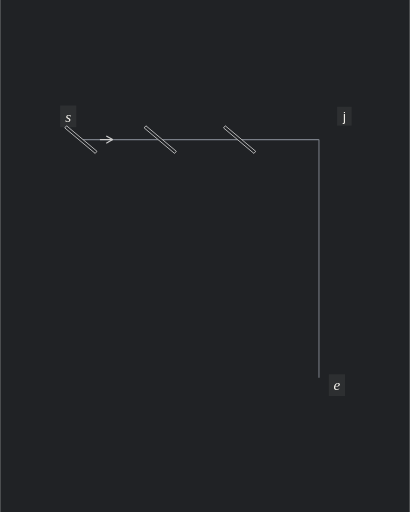
t = 0.00 s
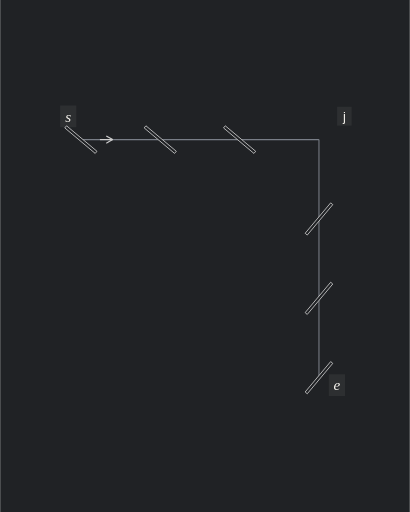
t = 1.50 s
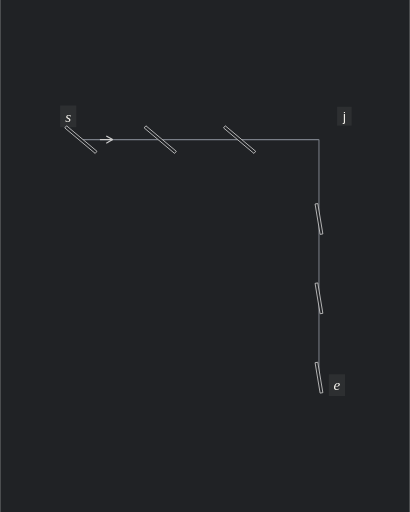
t = 3.34 s
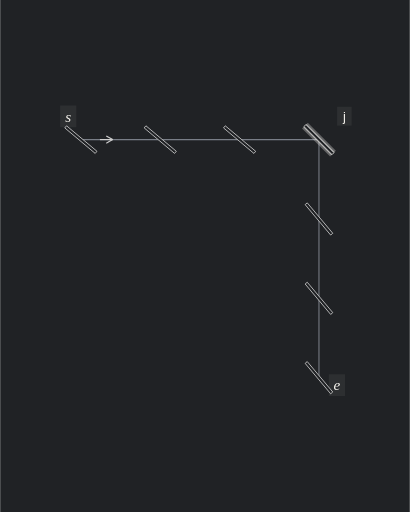
t = 5.30 s
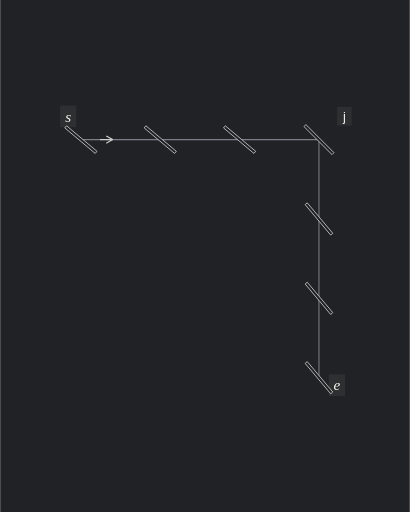
t = 6.82 s
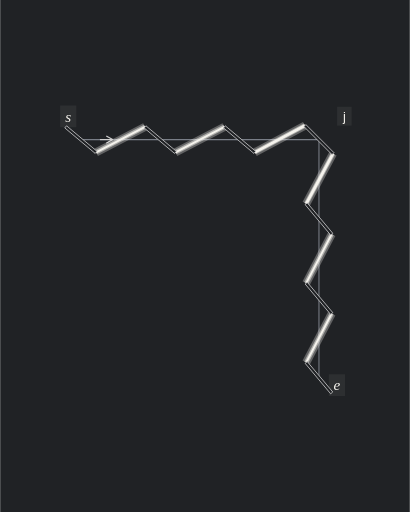
t = 7.43 s

The animated SVG that drew these frames (rendered in a browser with its animation timeline set to each time). Animation: 48 SMIL elements (animate=48); frames cover the first 7.43 s, repeats indefinitely.

<svg xmlns="http://www.w3.org/2000/svg" width="600" height="750" viewBox="0 0 600 750" role="img" aria-labelledby="title description">
<title id="title">Shared diagonal slit with mirrored lean</title><desc id="description">Animated analytic illustration of ILL-SELLIER-CORNER. 12.4 second loop.</desc>
<metadata id="animation-timing">{"frameDelays":[100,4,4,4,4,4,4,76,8,8,8,8,8,8,8,8,8,8,8,8,8,8,8,8,8,8,8,8,8,8,8,8,8,8,8,8,8,8,90,4,4,4,4,4,4,106,80,4,2,4,2,4,2,4,2,6,400,70],"durationCentiseconds":1240}</metadata>
<rect width="600" height="750" fill="#202225"/>
<g transform="translate(-91.065 72.75)">
<g transform="scale(1.55)">
<g visibility="visible">
<g stroke-dasharray="none">
<g stroke-linecap="butt">
<g stroke-width="1">
<g stroke="#797E87">
<line x1="135" y1="85" x2="360" y2="85"></line>
<line x1="360" y1="85" x2="360" y2="310"></line>
</g>
</g>
</g>
</g>
<rect x="115.32" y="52.752" width="15.36" height="20.56" fill="#2D2F31"></rect>
<text x="123" y="68" fill="#F5F3ED" font-size="14.4" font-family="Cambria" font-style="italic" font-weight="normal" text-anchor="middle">s</text>
<g stroke-dasharray="none">
<g stroke-linecap="butt">
<g stroke-width="1.1">
<g stroke="#CECECE">
<line x1="153" y1="85" x2="165" y2="85"></line>
<line x1="165" y1="85" x2="159" y2="81.5"></line>
<line x1="165" y1="85" x2="159" y2="88.5"></line>
</g>
</g>
</g>
</g>
<rect x="369.32" y="306.752" width="15.36" height="20.56" fill="#2D2F31"></rect>
<text x="377" y="322" fill="#F5F3ED" font-size="14.4" font-family="Cambria" font-style="italic" font-weight="normal" text-anchor="middle">e</text>
<rect x="377.1" y="53.96" width="13.8" height="17.8" fill="#2D2F31"></rect>
<text x="384" y="67" fill="#F5F3ED" font-size="12" font-family="Arial" font-style="normal" font-weight="normal" text-anchor="middle">j</text>
</g>
<g visibility="hidden"><animate attributeName="visibility" calcMode="discrete" dur="12.4s" repeatCount="indefinite" keyTimes="0;0.596774;0.616129;1" values="hidden;visible;hidden;hidden"/>
<g stroke="#F5F3ED">
<g fill="none">
<line x1="149.363333" y1="97.052268" x2="195.636667" y2="72.947732" stroke-width="7.741935" opacity="0.306"><animate attributeName="opacity" calcMode="discrete" dur="12.4s" repeatCount="indefinite" keyTimes="0;0.6;0.601613;0.604839;0.606452;0.609677;0.61129;0.614516;1" values="0.306;0.255;0.2295;0.1785;0.153;0.102;0.0765;0.0255;0.0255"/></line>
<line x1="149.363333" y1="97.052268" x2="195.636667" y2="72.947732" stroke-width="4.258065" opacity="0.51"><animate attributeName="opacity" calcMode="discrete" dur="12.4s" repeatCount="indefinite" keyTimes="0;0.6;0.601613;0.604839;0.606452;0.609677;0.61129;0.614516;1" values="0.51;0.425;0.3825;0.2975;0.255;0.17;0.1275;0.0425;0.0425"/></line>
</g>
</g>
</g>
<line x1="149.363333" y1="97.052268" x2="195.636667" y2="72.947732" stroke="#F5F3ED" stroke-width="1.8" stroke-linecap="butt" stroke-dasharray="none" visibility="hidden"><animate attributeName="visibility" calcMode="discrete" dur="12.4s" repeatCount="indefinite" keyTimes="0;0.596774;0.943548;1" values="hidden;visible;hidden;hidden"/></line>
<g visibility="hidden"><animate attributeName="visibility" calcMode="discrete" dur="12.4s" repeatCount="indefinite" keyTimes="0;0.596774;0.616129;1" values="hidden;visible;hidden;hidden"/>
<g stroke="#F5F3ED">
<g fill="none">
<line x1="224.363333" y1="97.052268" x2="270.636667" y2="72.947732" stroke-width="7.741935" opacity="0.306"><animate attributeName="opacity" calcMode="discrete" dur="12.4s" repeatCount="indefinite" keyTimes="0;0.6;0.601613;0.604839;0.606452;0.609677;0.61129;0.614516;1" values="0.306;0.255;0.2295;0.1785;0.153;0.102;0.0765;0.0255;0.0255"/></line>
<line x1="224.363333" y1="97.052268" x2="270.636667" y2="72.947732" stroke-width="4.258065" opacity="0.51"><animate attributeName="opacity" calcMode="discrete" dur="12.4s" repeatCount="indefinite" keyTimes="0;0.6;0.601613;0.604839;0.606452;0.609677;0.61129;0.614516;1" values="0.51;0.425;0.3825;0.2975;0.255;0.17;0.1275;0.0425;0.0425"/></line>
</g>
</g>
</g>
<line x1="224.363333" y1="97.052268" x2="270.636667" y2="72.947732" stroke="#F5F3ED" stroke-width="1.8" stroke-linecap="butt" stroke-dasharray="none" visibility="hidden"><animate attributeName="visibility" calcMode="discrete" dur="12.4s" repeatCount="indefinite" keyTimes="0;0.596774;0.943548;1" values="hidden;visible;hidden;hidden"/></line>
<g visibility="hidden"><animate attributeName="visibility" calcMode="discrete" dur="12.4s" repeatCount="indefinite" keyTimes="0;0.596774;0.616129;1" values="hidden;visible;hidden;hidden"/>
<g stroke="#F5F3ED">
<g fill="none">
<line x1="299.363333" y1="97.052268" x2="346.741748" y2="71.741748" stroke-width="7.741935" opacity="0.306"><animate attributeName="opacity" calcMode="discrete" dur="12.4s" repeatCount="indefinite" keyTimes="0;0.6;0.601613;0.604839;0.606452;0.609677;0.61129;0.614516;1" values="0.306;0.255;0.2295;0.1785;0.153;0.102;0.0765;0.0255;0.0255"/></line>
<line x1="299.363333" y1="97.052268" x2="346.741748" y2="71.741748" stroke-width="4.258065" opacity="0.51"><animate attributeName="opacity" calcMode="discrete" dur="12.4s" repeatCount="indefinite" keyTimes="0;0.6;0.601613;0.604839;0.606452;0.609677;0.61129;0.614516;1" values="0.51;0.425;0.3825;0.2975;0.255;0.17;0.1275;0.0425;0.0425"/></line>
</g>
</g>
</g>
<line x1="299.363333" y1="97.052268" x2="346.741748" y2="71.741748" stroke="#F5F3ED" stroke-width="2.6" stroke-linecap="butt" stroke-dasharray="none" visibility="hidden"><animate attributeName="visibility" calcMode="discrete" dur="12.4s" repeatCount="indefinite" keyTimes="0;0.596774;0.943548;1" values="hidden;visible;hidden;hidden"/></line>
<g visibility="hidden"><animate attributeName="visibility" calcMode="discrete" dur="12.4s" repeatCount="indefinite" keyTimes="0;0.596774;0.616129;1" values="hidden;visible;hidden;hidden"/>
<g stroke="#F5F3ED">
<g fill="none">
<line x1="373.258252" y1="98.258252" x2="347.947732" y2="145.636667" stroke-width="7.741935" opacity="0.306"><animate attributeName="opacity" calcMode="discrete" dur="12.4s" repeatCount="indefinite" keyTimes="0;0.6;0.601613;0.604839;0.606452;0.609677;0.61129;0.614516;1" values="0.306;0.255;0.2295;0.1785;0.153;0.102;0.0765;0.0255;0.0255"/></line>
<line x1="373.258252" y1="98.258252" x2="347.947732" y2="145.636667" stroke-width="4.258065" opacity="0.51"><animate attributeName="opacity" calcMode="discrete" dur="12.4s" repeatCount="indefinite" keyTimes="0;0.6;0.601613;0.604839;0.606452;0.609677;0.61129;0.614516;1" values="0.51;0.425;0.3825;0.2975;0.255;0.17;0.1275;0.0425;0.0425"/></line>
</g>
</g>
</g>
<line x1="373.258252" y1="98.258252" x2="347.947732" y2="145.636667" stroke="#F5F3ED" stroke-width="2.6" stroke-linecap="butt" stroke-dasharray="none" visibility="hidden"><animate attributeName="visibility" calcMode="discrete" dur="12.4s" repeatCount="indefinite" keyTimes="0;0.596774;0.943548;1" values="hidden;visible;hidden;hidden"/></line>
<g visibility="hidden"><animate attributeName="visibility" calcMode="discrete" dur="12.4s" repeatCount="indefinite" keyTimes="0;0.596774;0.616129;1" values="hidden;visible;hidden;hidden"/>
<g stroke="#F5F3ED">
<g fill="none">
<line x1="372.052268" y1="174.363333" x2="347.947732" y2="220.636667" stroke-width="7.741935" opacity="0.306"><animate attributeName="opacity" calcMode="discrete" dur="12.4s" repeatCount="indefinite" keyTimes="0;0.6;0.601613;0.604839;0.606452;0.609677;0.61129;0.614516;1" values="0.306;0.255;0.2295;0.1785;0.153;0.102;0.0765;0.0255;0.0255"/></line>
<line x1="372.052268" y1="174.363333" x2="347.947732" y2="220.636667" stroke-width="4.258065" opacity="0.51"><animate attributeName="opacity" calcMode="discrete" dur="12.4s" repeatCount="indefinite" keyTimes="0;0.6;0.601613;0.604839;0.606452;0.609677;0.61129;0.614516;1" values="0.51;0.425;0.3825;0.2975;0.255;0.17;0.1275;0.0425;0.0425"/></line>
</g>
</g>
</g>
<line x1="372.052268" y1="174.363333" x2="347.947732" y2="220.636667" stroke="#F5F3ED" stroke-width="1.8" stroke-linecap="butt" stroke-dasharray="none" visibility="hidden"><animate attributeName="visibility" calcMode="discrete" dur="12.4s" repeatCount="indefinite" keyTimes="0;0.596774;0.943548;1" values="hidden;visible;hidden;hidden"/></line>
<g visibility="hidden"><animate attributeName="visibility" calcMode="discrete" dur="12.4s" repeatCount="indefinite" keyTimes="0;0.596774;0.616129;1" values="hidden;visible;hidden;hidden"/>
<g stroke="#F5F3ED">
<g fill="none">
<line x1="372.052268" y1="249.363333" x2="347.947732" y2="295.636667" stroke-width="7.741935" opacity="0.306"><animate attributeName="opacity" calcMode="discrete" dur="12.4s" repeatCount="indefinite" keyTimes="0;0.6;0.601613;0.604839;0.606452;0.609677;0.61129;0.614516;1" values="0.306;0.255;0.2295;0.1785;0.153;0.102;0.0765;0.0255;0.0255"/></line>
<line x1="372.052268" y1="249.363333" x2="347.947732" y2="295.636667" stroke-width="4.258065" opacity="0.51"><animate attributeName="opacity" calcMode="discrete" dur="12.4s" repeatCount="indefinite" keyTimes="0;0.6;0.601613;0.604839;0.606452;0.609677;0.61129;0.614516;1" values="0.51;0.425;0.3825;0.2975;0.255;0.17;0.1275;0.0425;0.0425"/></line>
</g>
</g>
</g>
<line x1="372.052268" y1="249.363333" x2="347.947732" y2="295.636667" stroke="#F5F3ED" stroke-width="1.8" stroke-linecap="butt" stroke-dasharray="none" visibility="hidden"><animate attributeName="visibility" calcMode="discrete" dur="12.4s" repeatCount="indefinite" keyTimes="0;0.596774;0.943548;1" values="hidden;visible;hidden;hidden"/></line>
<g visibility="visible">
<g stroke="#CECECE"><animate attributeName="stroke" calcMode="discrete" dur="12.4s" repeatCount="indefinite" keyTimes="0;0.596774;0.601613;0.606452;0.61129;0.616129;0.943548;1" values="#CECECE;#C6C7C8;#BEBFC1;#B6B8BB;#AEB0B4;#A6A9AE;#CECECE;#CECECE"/>
<g stroke-dasharray="none">
<g stroke-width="0.8">
<g fill="#202225">
<polygon points="119.801043,73.94359 148.527709,98.048125 150.198957,96.05641 121.472291,71.951875"></polygon>
<polygon points="194.801043,73.94359 223.527709,98.048125 225.198957,96.05641 196.472291,71.951875"></polygon>
<polygon points="269.801043,73.94359 298.527709,98.048125 300.198957,96.05641 271.472291,71.951875"></polygon>
</g>
</g>
</g>
</g>
</g>
<g visibility="hidden"><animate attributeName="visibility" calcMode="discrete" dur="12.4s" repeatCount="indefinite" keyTimes="0;0.080645;0.1;1" values="hidden;visible;hidden;hidden"/>
<g stroke="#F5F3ED">
<g fill="none">
<line x1="372.052268" y1="295.636667" x2="347.947732" y2="324.363333" stroke-width="7.741935" opacity="0.306"><animate attributeName="opacity" calcMode="discrete" dur="12.4s" repeatCount="indefinite" keyTimes="0;0.083871;0.087097;0.090323;0.093548;0.096774;1" values="0.306;0.255;0.204;0.153;0.102;0.051;0.051"/></line>
<line x1="372.052268" y1="295.636667" x2="347.947732" y2="324.363333" stroke-width="4.258065" opacity="0.51"><animate attributeName="opacity" calcMode="discrete" dur="12.4s" repeatCount="indefinite" keyTimes="0;0.083871;0.087097;0.090323;0.093548;0.096774;1" values="0.51;0.425;0.34;0.255;0.17;0.085;0.085"/></line>
</g>
</g>
</g>
<polygon points="371.05641,294.801043 346.951875,323.527709 348.94359,325.198957 373.048125,296.472291" fill="#202225" stroke="#CECECE" stroke-width="0.8" stroke-dasharray="none" visibility="hidden"><animate attributeName="points" calcMode="discrete" dur="12.4s" repeatCount="indefinite" keyTimes="0;0.16129;0.167742;0.174194;0.180645;0.187097;0.193548;0.2;0.206452;0.212903;0.219355;0.225806;0.232258;0.23871;0.245161;0.251613;0.258065;0.264516;0.270968;0.277419;0.283871;0.290323;0.296774;0.303226;0.309677;0.316129;0.322581;0.329032;0.335484;0.341935;0.348387;1" values="371.05641,294.801043 346.951875,323.527709 348.94359,325.198957 373.048125,296.472291;370.975163,294.804252 347.027753,323.530919 349.024837,325.195748 372.972247,296.469081;370.738785,294.813737 347.248469,323.540404 349.261215,325.186263 372.751531,296.459596;370.358301,294.829475 347.60362,323.556142 349.641699,325.170525 372.39638,296.443858;369.844734,294.851668 348.082802,323.578334 350.155266,325.148332 371.917198,296.421666;369.209145,294.880705 348.675652,323.607372 350.790855,325.119295 371.324348,296.392628;368.462682,294.917131 349.37189,323.643798 351.537318,325.082869 370.62811,296.356202;367.616645,294.961598 350.16139,323.688264 352.383355,325.038402 369.83861,296.311736;366.682542,295.014796 351.034235,323.741462 353.317458,324.985204 368.965765,296.258538;365.67216,295.077353 351.980784,323.80402 354.32784,324.922647 368.019216,296.19598;364.597598,295.149694 352.991711,323.876361 355.402402,324.850306 367.008289,296.123639;363.471268,295.231857 354.058,323.958524 356.528732,324.768143 365.942,296.041476;362.305805,295.323302 355.170862,324.049969 357.694195,324.676698 364.829138,295.950031;361.11389,295.42275 356.321552,324.149417 358.88611,324.57725 363.678448,295.850583;359.90798,295.528126 357.501098,324.254792 360.09202,324.471874 362.498902,295.745208;358.7,295.636667 358.7,324.363333 361.3,324.363333 361.3,295.636667;357.501098,295.745208 359.90798,324.471874 362.498902,324.254792 360.09202,295.528126;356.321552,295.850583 361.11389,324.57725 363.678448,324.149417 358.88611,295.42275;355.170862,295.950031 362.305805,324.676698 364.829138,324.049969 357.694195,295.323302;354.058,296.041476 363.471268,324.768143 365.942,323.958524 356.528732,295.231857;352.991711,296.123639 364.597598,324.850306 367.008289,323.876361 355.402402,295.149694;351.980784,296.19598 365.67216,324.922647 368.019216,323.80402 354.32784,295.077353;351.034235,296.258538 366.682542,324.985204 368.965765,323.741462 353.317458,295.014796;350.16139,296.311736 367.616645,325.038402 369.83861,323.688264 352.383355,294.961598;349.37189,296.356202 368.462682,325.082869 370.62811,323.643798 351.537318,294.917131;348.675652,296.392628 369.209145,325.119295 371.324348,323.607372 350.790855,294.880705;348.082802,296.421666 369.844734,325.148332 371.917198,323.578334 350.155266,294.851668;347.60362,296.443858 370.358301,325.170525 372.39638,323.556142 349.641699,294.829475;347.248469,296.459596 370.738785,325.186263 372.751531,323.540404 349.261215,294.813737;347.027753,296.469081 370.975163,325.195748 372.972247,323.530919 349.024837,294.804252;346.951875,296.472291 371.05641,325.198957 373.048125,323.527709 348.94359,294.801043;346.951875,296.472291 371.05641,325.198957 373.048125,323.527709 348.94359,294.801043"/><animate attributeName="stroke" calcMode="discrete" dur="12.4s" repeatCount="indefinite" keyTimes="0;0.596774;0.601613;0.606452;0.61129;0.616129;1" values="#CECECE;#C6C7C8;#BEBFC1;#B6B8BB;#AEB0B4;#A6A9AE;#A6A9AE"/><animate attributeName="visibility" calcMode="discrete" dur="12.4s" repeatCount="indefinite" keyTimes="0;0.080645;0.943548;1" values="hidden;visible;hidden;hidden"/></polygon>
<g visibility="hidden"><animate attributeName="visibility" calcMode="discrete" dur="12.4s" repeatCount="indefinite" keyTimes="0;0.080645;0.1;1" values="hidden;visible;hidden;hidden"/>
<g stroke="#F5F3ED">
<g fill="none">
<line x1="372.052268" y1="220.636667" x2="347.947732" y2="249.363333" stroke-width="7.741935" opacity="0.306"><animate attributeName="opacity" calcMode="discrete" dur="12.4s" repeatCount="indefinite" keyTimes="0;0.083871;0.087097;0.090323;0.093548;0.096774;1" values="0.306;0.255;0.204;0.153;0.102;0.051;0.051"/></line>
<line x1="372.052268" y1="220.636667" x2="347.947732" y2="249.363333" stroke-width="4.258065" opacity="0.51"><animate attributeName="opacity" calcMode="discrete" dur="12.4s" repeatCount="indefinite" keyTimes="0;0.083871;0.087097;0.090323;0.093548;0.096774;1" values="0.51;0.425;0.34;0.255;0.17;0.085;0.085"/></line>
</g>
</g>
</g>
<polygon points="371.05641,219.801043 346.951875,248.527709 348.94359,250.198957 373.048125,221.472291" fill="#202225" stroke="#CECECE" stroke-width="0.8" stroke-dasharray="none" visibility="hidden"><animate attributeName="points" calcMode="discrete" dur="12.4s" repeatCount="indefinite" keyTimes="0;0.16129;0.167742;0.174194;0.180645;0.187097;0.193548;0.2;0.206452;0.212903;0.219355;0.225806;0.232258;0.23871;0.245161;0.251613;0.258065;0.264516;0.270968;0.277419;0.283871;0.290323;0.296774;0.303226;0.309677;0.316129;0.322581;0.329032;0.335484;0.341935;0.348387;1" values="371.05641,219.801043 346.951875,248.527709 348.94359,250.198957 373.048125,221.472291;370.975163,219.804252 347.027753,248.530919 349.024837,250.195748 372.972247,221.469081;370.738785,219.813737 347.248469,248.540404 349.261215,250.186263 372.751531,221.459596;370.358301,219.829475 347.60362,248.556142 349.641699,250.170525 372.39638,221.443858;369.844734,219.851668 348.082802,248.578334 350.155266,250.148332 371.917198,221.421666;369.209145,219.880705 348.675652,248.607372 350.790855,250.119295 371.324348,221.392628;368.462682,219.917131 349.37189,248.643798 351.537318,250.082869 370.62811,221.356202;367.616645,219.961598 350.16139,248.688264 352.383355,250.038402 369.83861,221.311736;366.682542,220.014796 351.034235,248.741462 353.317458,249.985204 368.965765,221.258538;365.67216,220.077353 351.980784,248.80402 354.32784,249.922647 368.019216,221.19598;364.597598,220.149694 352.991711,248.876361 355.402402,249.850306 367.008289,221.123639;363.471268,220.231857 354.058,248.958524 356.528732,249.768143 365.942,221.041476;362.305805,220.323302 355.170862,249.049969 357.694195,249.676698 364.829138,220.950031;361.11389,220.42275 356.321552,249.149417 358.88611,249.57725 363.678448,220.850583;359.90798,220.528126 357.501098,249.254792 360.09202,249.471874 362.498902,220.745208;358.7,220.636667 358.7,249.363333 361.3,249.363333 361.3,220.636667;357.501098,220.745208 359.90798,249.471874 362.498902,249.254792 360.09202,220.528126;356.321552,220.850583 361.11389,249.57725 363.678448,249.149417 358.88611,220.42275;355.170862,220.950031 362.305805,249.676698 364.829138,249.049969 357.694195,220.323302;354.058,221.041476 363.471268,249.768143 365.942,248.958524 356.528732,220.231857;352.991711,221.123639 364.597598,249.850306 367.008289,248.876361 355.402402,220.149694;351.980784,221.19598 365.67216,249.922647 368.019216,248.80402 354.32784,220.077353;351.034235,221.258538 366.682542,249.985204 368.965765,248.741462 353.317458,220.014796;350.16139,221.311736 367.616645,250.038402 369.83861,248.688264 352.383355,219.961598;349.37189,221.356202 368.462682,250.082869 370.62811,248.643798 351.537318,219.917131;348.675652,221.392628 369.209145,250.119295 371.324348,248.607372 350.790855,219.880705;348.082802,221.421666 369.844734,250.148332 371.917198,248.578334 350.155266,219.851668;347.60362,221.443858 370.358301,250.170525 372.39638,248.556142 349.641699,219.829475;347.248469,221.459596 370.738785,250.186263 372.751531,248.540404 349.261215,219.813737;347.027753,221.469081 370.975163,250.195748 372.972247,248.530919 349.024837,219.804252;346.951875,221.472291 371.05641,250.198957 373.048125,248.527709 348.94359,219.801043;346.951875,221.472291 371.05641,250.198957 373.048125,248.527709 348.94359,219.801043"/><animate attributeName="stroke" calcMode="discrete" dur="12.4s" repeatCount="indefinite" keyTimes="0;0.596774;0.601613;0.606452;0.61129;0.616129;1" values="#CECECE;#C6C7C8;#BEBFC1;#B6B8BB;#AEB0B4;#A6A9AE;#A6A9AE"/><animate attributeName="visibility" calcMode="discrete" dur="12.4s" repeatCount="indefinite" keyTimes="0;0.080645;0.943548;1" values="hidden;visible;hidden;hidden"/></polygon>
<g visibility="hidden"><animate attributeName="visibility" calcMode="discrete" dur="12.4s" repeatCount="indefinite" keyTimes="0;0.080645;0.1;1" values="hidden;visible;hidden;hidden"/>
<g stroke="#F5F3ED">
<g fill="none">
<line x1="372.052268" y1="145.636667" x2="347.947732" y2="174.363333" stroke-width="7.741935" opacity="0.306"><animate attributeName="opacity" calcMode="discrete" dur="12.4s" repeatCount="indefinite" keyTimes="0;0.083871;0.087097;0.090323;0.093548;0.096774;1" values="0.306;0.255;0.204;0.153;0.102;0.051;0.051"/></line>
<line x1="372.052268" y1="145.636667" x2="347.947732" y2="174.363333" stroke-width="4.258065" opacity="0.51"><animate attributeName="opacity" calcMode="discrete" dur="12.4s" repeatCount="indefinite" keyTimes="0;0.083871;0.087097;0.090323;0.093548;0.096774;1" values="0.51;0.425;0.34;0.255;0.17;0.085;0.085"/></line>
</g>
</g>
</g>
<polygon points="371.05641,144.801043 346.951875,173.527709 348.94359,175.198957 373.048125,146.472291" fill="#202225" stroke="#CECECE" stroke-width="0.8" stroke-dasharray="none" visibility="hidden"><animate attributeName="points" calcMode="discrete" dur="12.4s" repeatCount="indefinite" keyTimes="0;0.16129;0.167742;0.174194;0.180645;0.187097;0.193548;0.2;0.206452;0.212903;0.219355;0.225806;0.232258;0.23871;0.245161;0.251613;0.258065;0.264516;0.270968;0.277419;0.283871;0.290323;0.296774;0.303226;0.309677;0.316129;0.322581;0.329032;0.335484;0.341935;0.348387;1" values="371.05641,144.801043 346.951875,173.527709 348.94359,175.198957 373.048125,146.472291;370.975163,144.804252 347.027753,173.530919 349.024837,175.195748 372.972247,146.469081;370.738785,144.813737 347.248469,173.540404 349.261215,175.186263 372.751531,146.459596;370.358301,144.829475 347.60362,173.556142 349.641699,175.170525 372.39638,146.443858;369.844734,144.851668 348.082802,173.578334 350.155266,175.148332 371.917198,146.421666;369.209145,144.880705 348.675652,173.607372 350.790855,175.119295 371.324348,146.392628;368.462682,144.917131 349.37189,173.643798 351.537318,175.082869 370.62811,146.356202;367.616645,144.961598 350.16139,173.688264 352.383355,175.038402 369.83861,146.311736;366.682542,145.014796 351.034235,173.741462 353.317458,174.985204 368.965765,146.258538;365.67216,145.077353 351.980784,173.80402 354.32784,174.922647 368.019216,146.19598;364.597598,145.149694 352.991711,173.876361 355.402402,174.850306 367.008289,146.123639;363.471268,145.231857 354.058,173.958524 356.528732,174.768143 365.942,146.041476;362.305805,145.323302 355.170862,174.049969 357.694195,174.676698 364.829138,145.950031;361.11389,145.42275 356.321552,174.149417 358.88611,174.57725 363.678448,145.850583;359.90798,145.528126 357.501098,174.254792 360.09202,174.471874 362.498902,145.745208;358.7,145.636667 358.7,174.363333 361.3,174.363333 361.3,145.636667;357.501098,145.745208 359.90798,174.471874 362.498902,174.254792 360.09202,145.528126;356.321552,145.850583 361.11389,174.57725 363.678448,174.149417 358.88611,145.42275;355.170862,145.950031 362.305805,174.676698 364.829138,174.049969 357.694195,145.323302;354.058,146.041476 363.471268,174.768143 365.942,173.958524 356.528732,145.231857;352.991711,146.123639 364.597598,174.850306 367.008289,173.876361 355.402402,145.149694;351.980784,146.19598 365.67216,174.922647 368.019216,173.80402 354.32784,145.077353;351.034235,146.258538 366.682542,174.985204 368.965765,173.741462 353.317458,145.014796;350.16139,146.311736 367.616645,175.038402 369.83861,173.688264 352.383355,144.961598;349.37189,146.356202 368.462682,175.082869 370.62811,173.643798 351.537318,144.917131;348.675652,146.392628 369.209145,175.119295 371.324348,173.607372 350.790855,144.880705;348.082802,146.421666 369.844734,175.148332 371.917198,173.578334 350.155266,144.851668;347.60362,146.443858 370.358301,175.170525 372.39638,173.556142 349.641699,144.829475;347.248469,146.459596 370.738785,175.186263 372.751531,173.540404 349.261215,144.813737;347.027753,146.469081 370.975163,175.195748 372.972247,173.530919 349.024837,144.804252;346.951875,146.472291 371.05641,175.198957 373.048125,173.527709 348.94359,144.801043;346.951875,146.472291 371.05641,175.198957 373.048125,173.527709 348.94359,144.801043"/><animate attributeName="stroke" calcMode="discrete" dur="12.4s" repeatCount="indefinite" keyTimes="0;0.596774;0.601613;0.606452;0.61129;0.616129;1" values="#CECECE;#C6C7C8;#BEBFC1;#B6B8BB;#AEB0B4;#A6A9AE;#A6A9AE"/><animate attributeName="visibility" calcMode="discrete" dur="12.4s" repeatCount="indefinite" keyTimes="0;0.080645;0.943548;1" values="hidden;visible;hidden;hidden"/></polygon>
<g visibility="hidden"><animate attributeName="visibility" calcMode="discrete" dur="12.4s" repeatCount="indefinite" keyTimes="0;0.427419;0.446774;1" values="hidden;visible;hidden;hidden"/>
<g stroke="#F5F3ED">
<g fill="none">
<line x1="346.741748" y1="71.741748" x2="373.258252" y2="98.258252" stroke-width="7.741935" opacity="0.306"><animate attributeName="opacity" calcMode="discrete" dur="12.4s" repeatCount="indefinite" keyTimes="0;0.430645;0.433871;0.437097;0.440323;0.443548;1" values="0.306;0.255;0.204;0.153;0.102;0.051;0.051"/></line>
<line x1="346.741748" y1="71.741748" x2="373.258252" y2="98.258252" stroke-width="4.258065" opacity="0.51"><animate attributeName="opacity" calcMode="discrete" dur="12.4s" repeatCount="indefinite" keyTimes="0;0.430645;0.433871;0.437097;0.440323;0.443548;1" values="0.51;0.425;0.34;0.255;0.17;0.085;0.085"/></line>
</g>
</g>
</g>
<polygon points="345.822509,72.660987 372.339013,99.177491 374.177491,97.339013 347.660987,70.822509" fill="#202225" stroke="#CECECE" stroke-width="0.8" stroke-dasharray="none" visibility="hidden"><animate attributeName="stroke" calcMode="discrete" dur="12.4s" repeatCount="indefinite" keyTimes="0;0.596774;0.601613;0.606452;0.61129;0.616129;1" values="#CECECE;#C6C7C8;#BEBFC1;#B6B8BB;#AEB0B4;#A6A9AE;#A6A9AE"/><animate attributeName="visibility" calcMode="discrete" dur="12.4s" repeatCount="indefinite" keyTimes="0;0.427419;0.943548;1" values="hidden;visible;hidden;hidden"/></polygon>
</g></g></svg>
